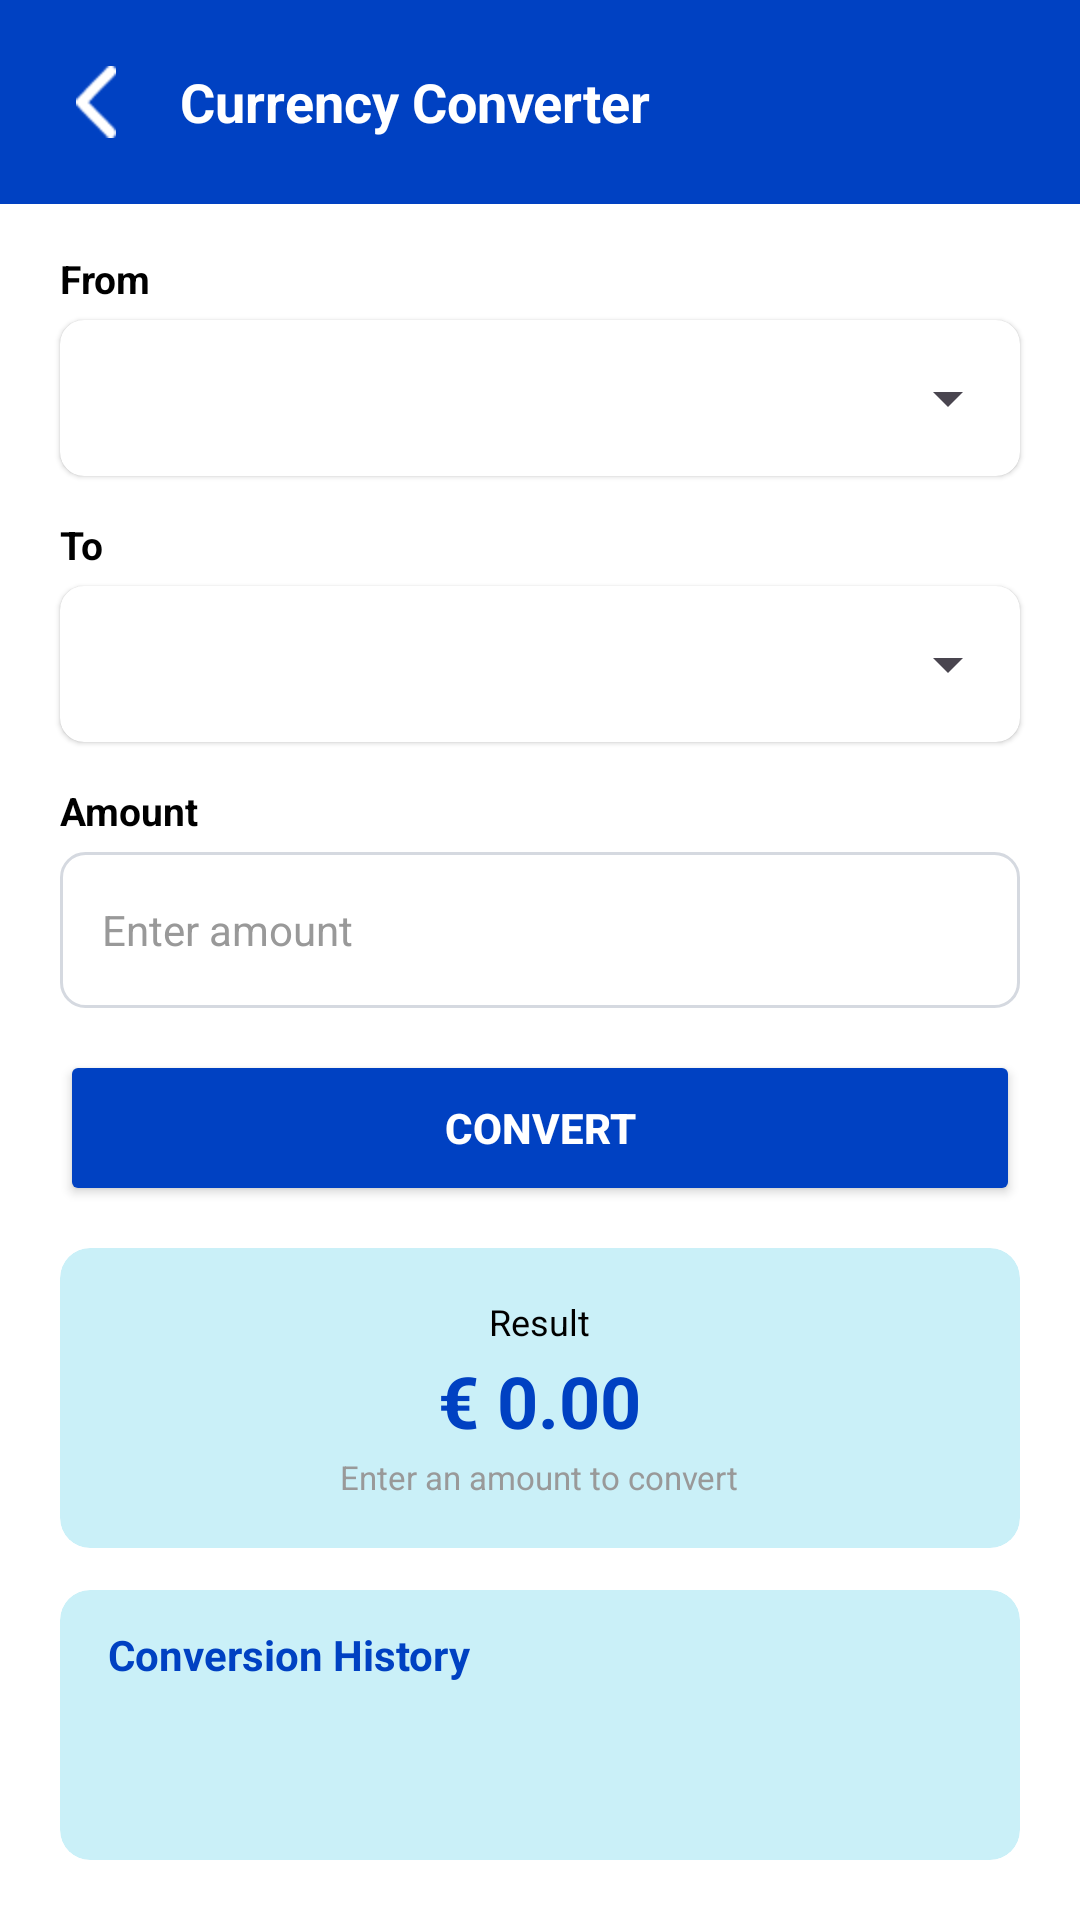

Produce the Android XML layout that renders to this screen, including the resource entries it uses.
<!-- AndroidManifest.xml: application theme Theme.Task_2 -->
<!-- res/layout/activity_converter.xml -->
<?xml version="1.0" encoding="utf-8"?>
<androidx.constraintlayout.widget.ConstraintLayout
    xmlns:android="http://schemas.android.com/apk/res/android"
    xmlns:app="http://schemas.android.com/apk/res-auto"
    xmlns:tools="http://schemas.android.com/tools"
    android:id="@+id/main"
    android:layout_width="match_parent"
    android:layout_height="match_parent"
    android:background="@color/white"
    tools:context=".converter">

    <LinearLayout
        android:id="@+id/headerLayout"
        android:layout_width="0dp"
        android:layout_height="wrap_content"
        android:minHeight="64dp"
        android:background="@color/Blue"
        android:gravity="center_vertical"
        android:orientation="horizontal"
        android:paddingStart="8dp"
        android:paddingEnd="16dp"
        android:paddingTop="10dp"
        android:paddingBottom="10dp"
        app:layout_constraintTop_toTopOf="parent"
        app:layout_constraintStart_toStartOf="parent"
        app:layout_constraintEnd_toEndOf="parent">

        <ImageButton
            android:id="@+id/backButton"
            android:layout_width="48dp"
            android:layout_height="48dp"
            android:background="?attr/selectableItemBackgroundBorderless"
            android:contentDescription="Back"
            android:padding="12dp"
            android:scaleType="fitCenter"
            android:src="@drawable/ic_arrow_back"
            app:tint="@color/white" />

        <TextView
            android:layout_width="wrap_content"
            android:layout_height="wrap_content"
            android:layout_marginStart="4dp"
            android:text="Currency Converter"
            android:textColor="@color/white"
            android:textSize="18sp"
            android:textStyle="bold" />

    </LinearLayout>

    <TextView
        android:id="@+id/fromLabel"
        android:layout_width="wrap_content"
        android:layout_height="wrap_content"
        android:text="From"
        android:textColor="@color/black"
        android:textSize="13sp"
        android:textStyle="bold"
        android:layout_marginStart="20dp"
        android:layout_marginTop="16dp"
        app:layout_constraintTop_toBottomOf="@id/headerLayout"
        app:layout_constraintStart_toStartOf="parent" />

    <androidx.cardview.widget.CardView
        android:id="@+id/fromCard"
        android:layout_width="0dp"
        android:layout_height="52dp"
        android:layout_marginStart="20dp"
        android:layout_marginTop="5dp"
        android:layout_marginEnd="20dp"
        app:cardBackgroundColor="@color/white"
        app:cardCornerRadius="8dp"
        app:cardElevation="1dp"
        app:layout_constraintTop_toBottomOf="@id/fromLabel"
        app:layout_constraintStart_toStartOf="parent"
        app:layout_constraintEnd_toEndOf="parent">

        <Spinner
            android:id="@+id/spinner1"
            android:layout_width="match_parent"
            android:layout_height="match_parent"
            android:paddingStart="10dp"
            android:paddingEnd="8dp" />

    </androidx.cardview.widget.CardView>

    <TextView
        android:id="@+id/toLabel"
        android:layout_width="wrap_content"
        android:layout_height="wrap_content"
        android:text="To"
        android:textColor="@color/black"
        android:textSize="13sp"
        android:textStyle="bold"
        android:layout_marginStart="20dp"
        android:layout_marginTop="14dp"
        app:layout_constraintTop_toBottomOf="@id/fromCard"
        app:layout_constraintStart_toStartOf="parent" />

    <androidx.cardview.widget.CardView
        android:id="@+id/toCard"
        android:layout_width="0dp"
        android:layout_height="52dp"
        android:layout_marginStart="20dp"
        android:layout_marginTop="5dp"
        android:layout_marginEnd="20dp"
        app:cardBackgroundColor="@color/white"
        app:cardCornerRadius="8dp"
        app:cardElevation="1dp"
        app:layout_constraintTop_toBottomOf="@id/toLabel"
        app:layout_constraintStart_toStartOf="parent"
        app:layout_constraintEnd_toEndOf="parent">

        <Spinner
            android:id="@+id/spinner2"
            android:layout_width="match_parent"
            android:layout_height="match_parent"
            android:paddingStart="10dp"
            android:paddingEnd="8dp" />

    </androidx.cardview.widget.CardView>

    <TextView
        android:id="@+id/amountLabel"
        android:layout_width="wrap_content"
        android:layout_height="wrap_content"
        android:text="Amount"
        android:textColor="@color/black"
        android:textSize="13sp"
        android:textStyle="bold"
        android:layout_marginStart="20dp"
        android:layout_marginTop="14dp"
        app:layout_constraintTop_toBottomOf="@id/toCard"
        app:layout_constraintStart_toStartOf="parent" />

    <EditText
        android:id="@+id/amount"
        android:layout_width="0dp"
        android:layout_height="52dp"
        android:layout_marginStart="20dp"
        android:layout_marginTop="5dp"
        android:layout_marginEnd="20dp"
        android:background="@drawable/input_box"
        android:hint="Enter amount"
        android:inputType="numberDecimal"
        android:paddingStart="14dp"
        android:paddingEnd="14dp"
        android:singleLine="true"
        android:textColor="@color/black"
        android:textColorHint="@color/light_grey"
        android:textSize="14sp"
        app:layout_constraintTop_toBottomOf="@id/amountLabel"
        app:layout_constraintStart_toStartOf="parent"
        app:layout_constraintEnd_toEndOf="parent" />

    <Button
        android:id="@+id/Convertbtn"
        android:layout_width="0dp"
        android:layout_height="52dp"
        android:layout_marginStart="20dp"
        android:layout_marginTop="14dp"
        android:layout_marginEnd="20dp"
        android:backgroundTint="@color/Blue"
        android:text="Convert"
        android:textColor="@color/white"
        android:textSize="14sp"
        android:textStyle="bold"
        app:layout_constraintTop_toBottomOf="@id/amount"
        app:layout_constraintStart_toStartOf="parent"
        app:layout_constraintEnd_toEndOf="parent" />

    <androidx.cardview.widget.CardView
        android:id="@+id/resultCard"
        android:layout_width="0dp"
        android:layout_height="100dp"
        android:layout_marginStart="20dp"
        android:layout_marginTop="14dp"
        android:layout_marginEnd="20dp"
        app:cardBackgroundColor="@color/light_blue"
        app:cardCornerRadius="10dp"
        app:cardElevation="0dp"
        app:layout_constraintTop_toBottomOf="@id/Convertbtn"
        app:layout_constraintStart_toStartOf="parent"
        app:layout_constraintEnd_toEndOf="parent">

        <LinearLayout
            android:layout_width="match_parent"
            android:layout_height="match_parent"
            android:gravity="center"
            android:orientation="vertical">

            <TextView
                android:layout_width="wrap_content"
                android:layout_height="wrap_content"
                android:text="Result"
                android:textColor="@color/black"
                android:textSize="12sp" />

            <TextView
                android:id="@+id/resultamount"
                android:layout_width="wrap_content"
                android:layout_height="wrap_content"
                android:layout_marginTop="2dp"
                android:text="€ 0.00"
                android:textColor="@color/Blue"
                android:textSize="24sp"
                android:textStyle="bold" />

            <TextView
                android:id="@+id/resultDetails"
                android:layout_width="wrap_content"
                android:layout_height="wrap_content"
                android:layout_marginTop="2dp"
                android:text="Enter an amount to convert"
                android:textColor="@color/light_grey"
                android:textSize="11sp" />

        </LinearLayout>

    </androidx.cardview.widget.CardView>

    <androidx.cardview.widget.CardView
        android:id="@+id/historycard"
        android:layout_width="0dp"
        android:layout_height="0dp"
        android:layout_marginStart="20dp"
        android:layout_marginTop="14dp"
        android:layout_marginEnd="20dp"
        android:layout_marginBottom="20dp"
        app:cardBackgroundColor="@color/light_blue"
        app:cardCornerRadius="10dp"
        app:cardElevation="0dp"
        app:layout_constraintTop_toBottomOf="@id/resultCard"
        app:layout_constraintBottom_toBottomOf="parent"
        app:layout_constraintStart_toStartOf="parent"
        app:layout_constraintEnd_toEndOf="parent">

        <LinearLayout
            android:layout_width="match_parent"
            android:layout_height="match_parent"
            android:orientation="vertical"
            android:padding="8dp">

            <TextView
                android:layout_width="wrap_content"
                android:layout_height="wrap_content"
                android:layout_marginStart="8dp"
                android:layout_marginTop="4dp"
                android:layout_marginBottom="4dp"
                android:text="Conversion History"
                android:textColor="@color/Blue"
                android:textSize="14sp"
                android:textStyle="bold" />

            <ListView
                android:id="@+id/historyList"
                android:layout_width="match_parent"
                android:layout_height="match_parent"
                android:divider="#D5E3F0"
                android:dividerHeight="1dp" />

        </LinearLayout>

    </androidx.cardview.widget.CardView>

</androidx.constraintlayout.widget.ConstraintLayout>
<!-- resources referenced by this layout -->
<resources>
  <color name="Blue">#0041C2</color>
  <color name="black">#FF000000</color>
  <color name="light_blue">#CAF0F8</color>
  <color name="light_grey">#999999</color>
  <color name="white">#FFFFFFFF</color>
  <!-- drawable ic_arrow_back: png bitmap (drawable, 340 bytes) -->
  <!-- drawable input_box (drawable) -->
  <?xml version="1.0" encoding="utf-8"?>
  <shape xmlns:android="http://schemas.android.com/apk/res/android"
      android:shape="rectangle">
  
      <solid android:color="@color/white" />
  
      <stroke
          android:width="1dp"
          android:color="#D5D9E0" />
  
      <corners android:radius="8dp" />
  
  </shape>
  <style name="Theme.Task_2" parent="Base.Theme.Task_2" />
  <style name="Base.Theme.Task_2" parent="Theme.Material3.DayNight.NoActionBar">
          
          <item name="colorPrimary">@color/Blue</item>
          <item name="colorPrimaryVariant">@color/Blue</item>
          <item name="android:statusBarColor">@color/Blue</item>
      </style>
</resources>
